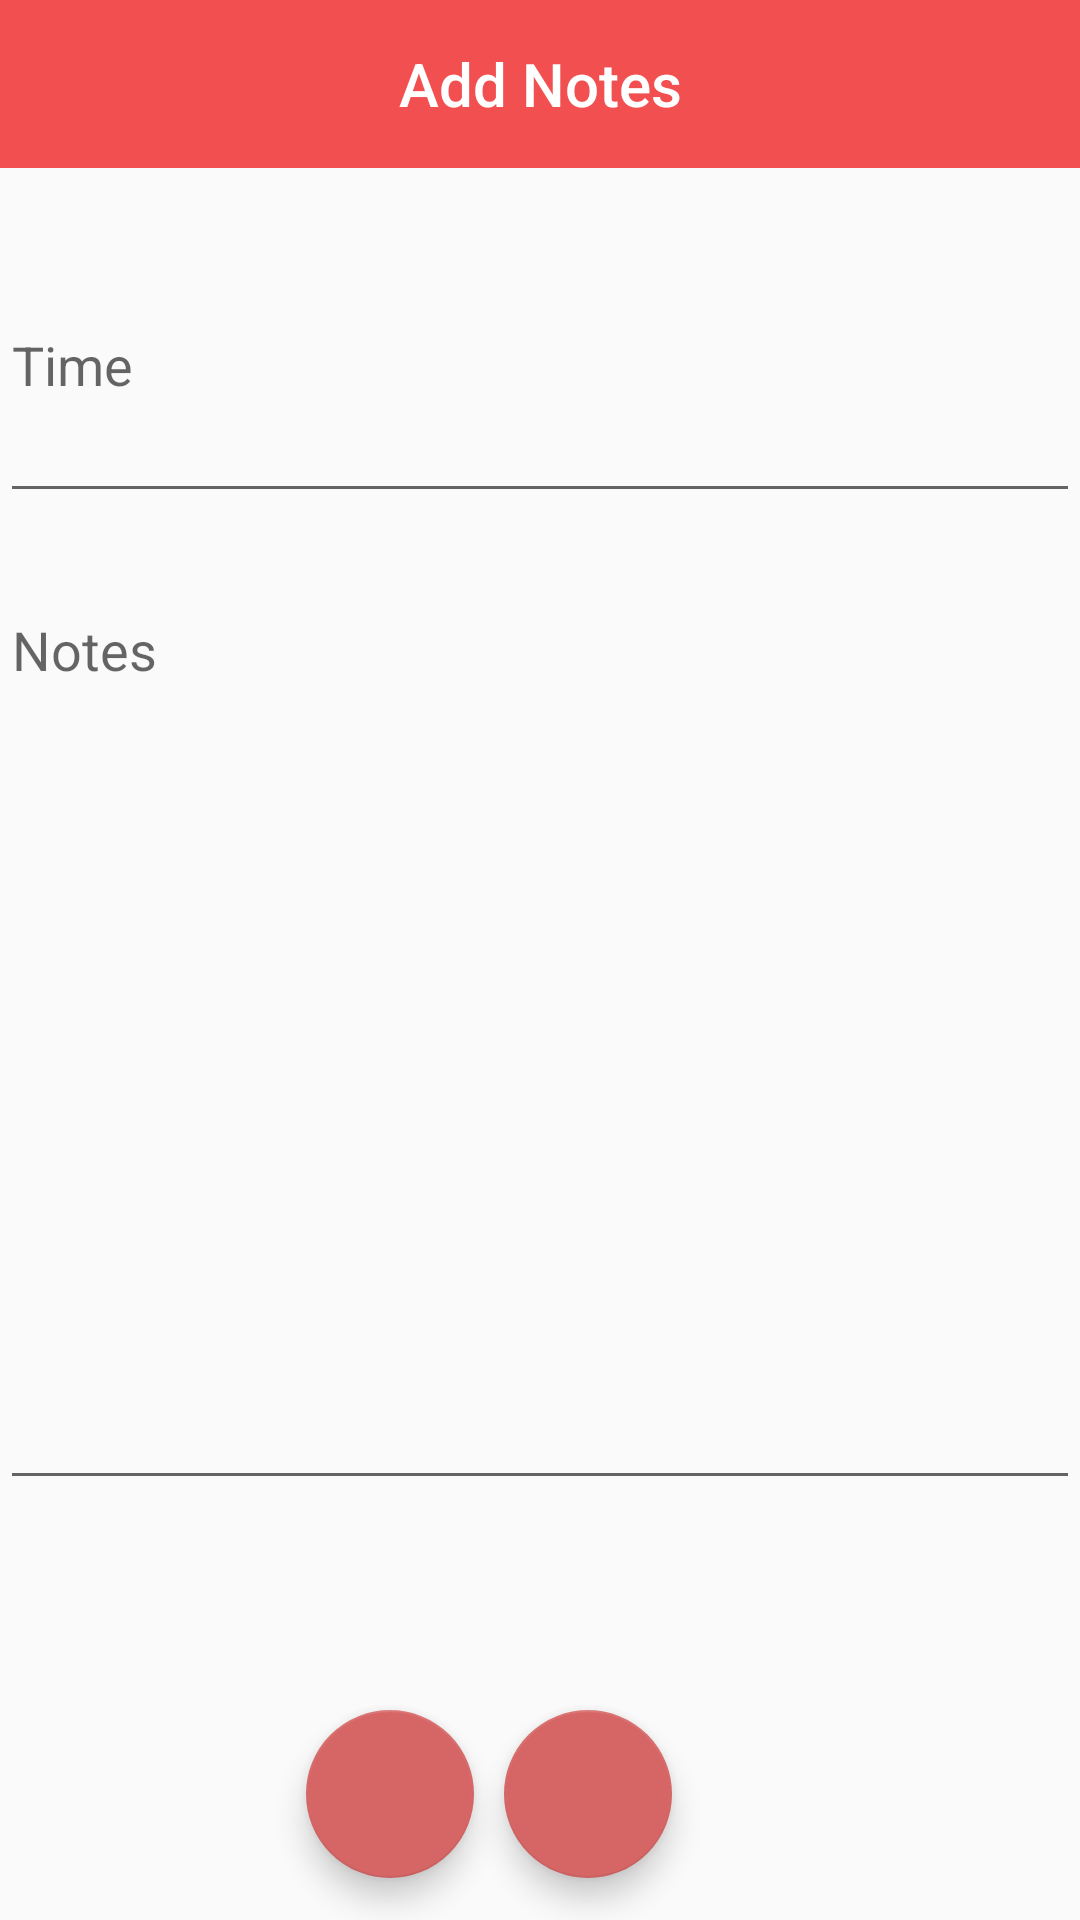

Android layout source for this screen:
<!-- AndroidManifest.xml: application theme AppTheme -->
<!-- res/layout/add_item.xml -->
<?xml version="1.0" encoding="utf-8"?>
<RelativeLayout
    xmlns:android="http://schemas.android.com/apk/res/android"
    android:layout_width="fill_parent"
    android:layout_height="fill_parent"
    xmlns:app="http://schemas.android.com/apk/res-auto"
    xmlns:card_view="http://schemas.android.com/tools"
    android:orientation="vertical"
    android:fitsSystemWindows="true">

    <android.support.v7.widget.Toolbar
        android:id="@+id/toolbar"
        android:layout_width="match_parent"
        android:layout_height="wrap_content"
        android:minHeight="?attr/actionBarSize"
        app:titleTextColor="@android:color/white"
        android:background="?attr/colorPrimary">

        <TextView
            android:layout_width="wrap_content"
            android:layout_height="wrap_content"
            android:id="@+id/toolbar_title"
            android:text="Add Notes"
            android:textColor="@android:color/white"
            style="@style/TextAppearance.AppCompat.Widget.ActionBar.Title"
            android:layout_gravity="center"/>

    </android.support.v7.widget.Toolbar>

    <android.support.design.widget.TextInputLayout
        android:layout_width="match_parent"
        android:layout_height="wrap_content"
        android:layout_marginTop="60dp"
        android:id="@+id/inputtext2">

    <EditText
        android:id="@+id/time_view"
        android:layout_width="match_parent"
        android:layout_height="100dp"
        android:layout_alignParentLeft="true"
        android:layout_alignParentStart="true"
        android:layout_below="@+id/inputtext2"
        android:layout_marginTop="5dp"
        android:hint="Time" />

    </android.support.design.widget.TextInputLayout>

    <android.support.design.widget.TextInputLayout
        android:layout_width="match_parent"
        android:layout_height="340dp"
        android:layout_below="@+id/inputtext2"
        android:layout_marginTop="2dp">

    <EditText
        android:id="@+id/notes_view"
        android:layout_width="fill_parent"
        android:layout_height="303dp"
        android:layout_above="@+id/floatingActionButton2"
        android:layout_alignParentLeft="true"
        android:layout_alignParentStart="true"
        android:layout_weight="1"
        android:gravity="top"
        android:hint="Notes" />

    </android.support.design.widget.TextInputLayout>


    <android.support.design.widget.FloatingActionButton
        android:id="@+id/floatingActionButton2"
        android:layout_width="wrap_content"
        android:layout_height="wrap_content"
        android:layout_alignParentLeft="true"
        android:layout_alignParentStart="true"
        android:layout_alignTop="@+id/floatingActionButton3"
        android:layout_gravity="bottom|left"
        android:layout_marginLeft="102dp"
        android:layout_marginStart="102dp"
        android:onClick="onClickCancel"
        android:src="@drawable/cancel_icon"
        android:layout_marginBottom="14dp"
        app:fabSize="normal"
        app:layout_anchorGravity="bottom|left|end" />

    <android.support.design.widget.FloatingActionButton
        android:id="@+id/floatingActionButton3"
        android:layout_width="wrap_content"
        android:layout_height="wrap_content"
        android:layout_alignParentBottom="true"
        android:layout_gravity="bottom|right"
        android:layout_marginBottom="14dp"
        android:layout_toEndOf="@+id/floatingActionButton2"
        android:layout_toRightOf="@+id/floatingActionButton2"
        android:onClick="onClickSave"
        android:layout_marginLeft="10dp"
        android:src="@drawable/save_icon"
        app:fabSize="normal"
        app:layout_anchorGravity="bottom|right|end" />

</RelativeLayout>
<!-- resources referenced by this layout -->
<resources>
  <style name="AppTheme" parent="Theme.AppCompat.Light.DarkActionBar">
          
          <item name="colorPrimary">@color/colorPrimary</item>
          <item name="colorPrimaryDark">@color/colorPrimaryDark</item>
          <item name="colorAccent">@color/colorAccent</item>
          <item name="windowActionBar">false</item>
          <item name="windowNoTitle">true</item>
      </style>
  <color name="colorPrimary">#f25050</color>
  <color name="colorPrimaryDark">#f46e6e</color>
  <color name="colorAccent">#d66666</color>
</resources>
